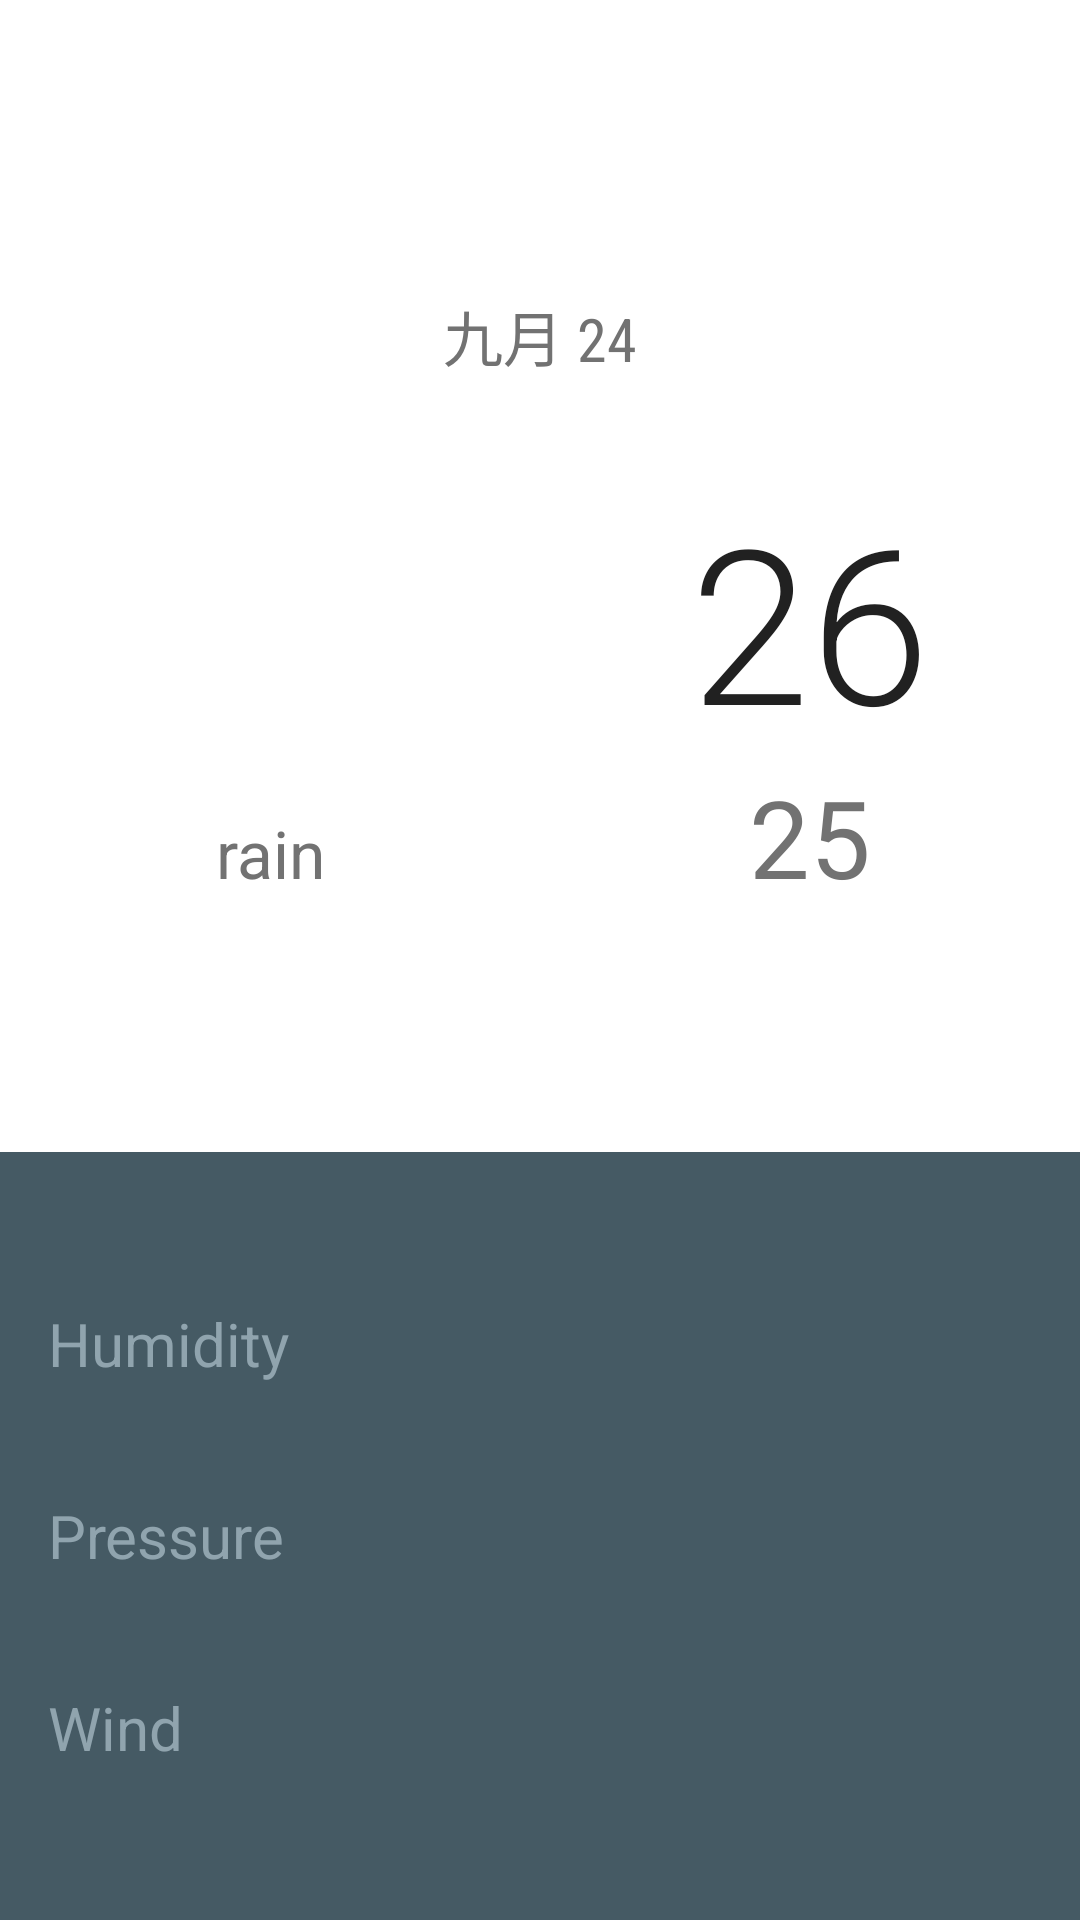

Write the Android layout XML for this screen, with the resource values it uses.
<!-- AndroidManifest.xml: activity theme AppTheme.Detail -->
<!-- res/layout/fragment_detail.xml -->
<LinearLayout xmlns:android="http://schemas.android.com/apk/res/android"
    xmlns:tools="http://schemas.android.com/tools"
    android:layout_width="match_parent"
    android:layout_height="match_parent"
    android:orientation="vertical">

    <include
        layout="@layout/detail_today_grid"
        android:layout_weight="3"
        android:layout_width="match_parent"
        android:layout_height="0dp"/>

    <GridLayout
        android:layout_width="match_parent"
        android:layout_height="0dp"
        android:layout_weight="2"
        android:background="@color/detail_accent_background"
        android:columnCount="2"
        android:orientation="horizontal"
        android:paddingBottom="@dimen/forecast_detail_vertical_padding"
        android:paddingLeft="@dimen/forecast_detail_horizontal_padding"
        android:paddingRight="@dimen/forecast_detail_horizontal_padding"
        android:paddingTop="@dimen/forecast_detail_vertical_padding">

        <TextView
            android:id="@+id/detail_humidity_label_textview"
            android:layout_columnWeight="1"
            android:layout_gravity="fill"
            android:layout_rowWeight="1"
            android:fontFamily="sans-serif"
            android:gravity="center_vertical"
            android:text="@string/humidity"
            android:textAppearance="@style/TextAppearance.AppCompat.Title"
            android:textColor="@color/detail_accent_label" />

        <TextView
            android:id="@+id/detail_humidity_textview"
            android:layout_gravity="fill"
            android:gravity="center_vertical"
            android:textAppearance="@style/TextAppearance.AppCompat.Headline"
            android:textColor="@android:color/white"
            tools:text="38%" />

        <TextView
            android:id="@+id/detail_pressure_label_textview"
            android:layout_gravity="fill"
            android:layout_rowWeight="1"
            android:fontFamily="sans-serif"
            android:gravity="center_vertical"
            android:text="@string/pressure"
            android:textAppearance="@style/TextAppearance.AppCompat.Title"
            android:textColor="@color/detail_accent_label" />

        <TextView
            android:id="@+id/detail_pressure_textview"
            android:layout_gravity="fill"
            android:gravity="center_vertical"
            android:textAppearance="@style/TextAppearance.AppCompat.Headline"
            android:textColor="@android:color/white"
            tools:text="995 hPa" />

        <TextView
            android:id="@+id/detail_wind_label_textview"
            android:layout_gravity="fill"
            android:layout_rowWeight="1"
            android:fontFamily="sans-serif"
            android:gravity="center_vertical"
            android:text="@string/wind"
            android:textColor="@color/detail_accent_label"
            android:textSize="20sp" />

        <TextView
            android:id="@+id/detail_wind_textview"
            android:layout_gravity="fill"
            android:gravity="center_vertical"
            android:textAppearance="@style/TextAppearance.AppCompat.Headline"
            android:textColor="@android:color/white"
            tools:text="4km/h NW" />

    </GridLayout>
</LinearLayout>
<!-- res/layout/detail_today_grid.xml (included above) -->
<GridLayout xmlns:android="http://schemas.android.com/apk/res/android"
    xmlns:tools="http://schemas.android.com/tools"
    android:layout_width="match_parent"
    android:background="@android:color/white"
    android:layout_height="match_parent"
    android:columnCount="2">

    <Space
        android:layout_columnSpan="2"
        android:layout_columnWeight="1"
        android:layout_rowWeight="1" />

    <TextView
        android:id="@+id/detail_date_textview"
        android:layout_columnSpan="2"
        android:layout_columnWeight="1"
        android:layout_gravity="center_horizontal"
        android:layout_marginBottom="@dimen/forecast_detail_vertical_padding"
        android:layout_marginTop="@dimen/forecast_detail_vertical_padding"
        android:fontFamily="sans-serif-condensed"
        android:textAppearance="@style/TextAppearance.AppCompat.Title"
        android:textColor="@color/secondary_text"
        tools:text="九月 24" />

    <ImageView
        android:id="@+id/detail_icon"
        android:layout_width="0dp"
        android:layout_columnWeight="1"
        android:layout_gravity="fill_horizontal"
        android:adjustViewBounds="true"
        android:maxHeight="@dimen/today_icon"
        android:maxWidth="@dimen/today_icon"
        tools:src="@drawable/ic_rain" />

    <TextView
        android:id="@+id/detail_high_textview"
        android:layout_width="0dp"
        android:layout_columnWeight="1"
        android:layout_gravity="fill_horizontal"
        android:fontFamily="sans-serif-light"
        android:gravity="center_horizontal"
        android:textColor="@color/primary_text"
        android:textSize="72sp"
        tools:text="26" />

    <TextView
        android:id="@+id/detail_forecast_textview"
        android:layout_width="0dp"
        android:layout_columnWeight="1"
        android:layout_gravity="fill_horizontal"
        android:gravity="center_horizontal"
        android:textAppearance="?android:textAppearanceLarge"
        android:textColor="@color/secondary_text"
        tools:text="rain" />

    <TextView
        android:id="@+id/detail_low_textview"
        android:layout_width="0dp"
        android:layout_columnWeight="1"
        android:layout_gravity="fill_horizontal"
        android:layout_marginBottom="16dp"
        android:gravity="center_horizontal"
        android:textColor="@color/secondary_text"
        android:textSize="36sp"
        tools:text="25" />

    <Space
        android:layout_columnSpan="2"
        android:layout_columnWeight="1"
        android:layout_rowWeight="1" />

</GridLayout>
<!-- resources referenced by this layout -->
<resources>
  <color name="detail_accent_background">#455A64</color>
  <color name="detail_accent_label">#90A4AE</color>
  <color name="primary_text">#212121</color>
  <color name="secondary_text">#727272</color>
  <dimen name="forecast_detail_horizontal_padding">16dp</dimen>
  <dimen name="forecast_detail_vertical_padding">32dp</dimen>
  <dimen name="today_icon">96dp</dimen>
  <string name="humidity">Humidity</string>
  <string name="pressure">Pressure</string>
  <string name="wind">Wind</string>
  <style name="AppTheme.Detail" parent="AppTheme" />
  <style name="AppTheme" parent="@style/Theme.AppCompat.Light.NoActionBar">
          <item name="colorPrimary">@color/primary</item>
          <item name="colorPrimaryDark">@color/primary_dark</item>
          <item name="toolbarStyle">@style/customToolbar</item>
      </style>
  <color name="primary">#03A9F4</color>
  <color name="primary_dark">#0288D1</color>
  <style name="customToolbar" parent="Widget.AppCompat.Toolbar">
          <item name="android:background">@color/primary</item>
          <item name="popupTheme">@style/Theme.AppCompat.Light</item>
      </style>
</resources>
